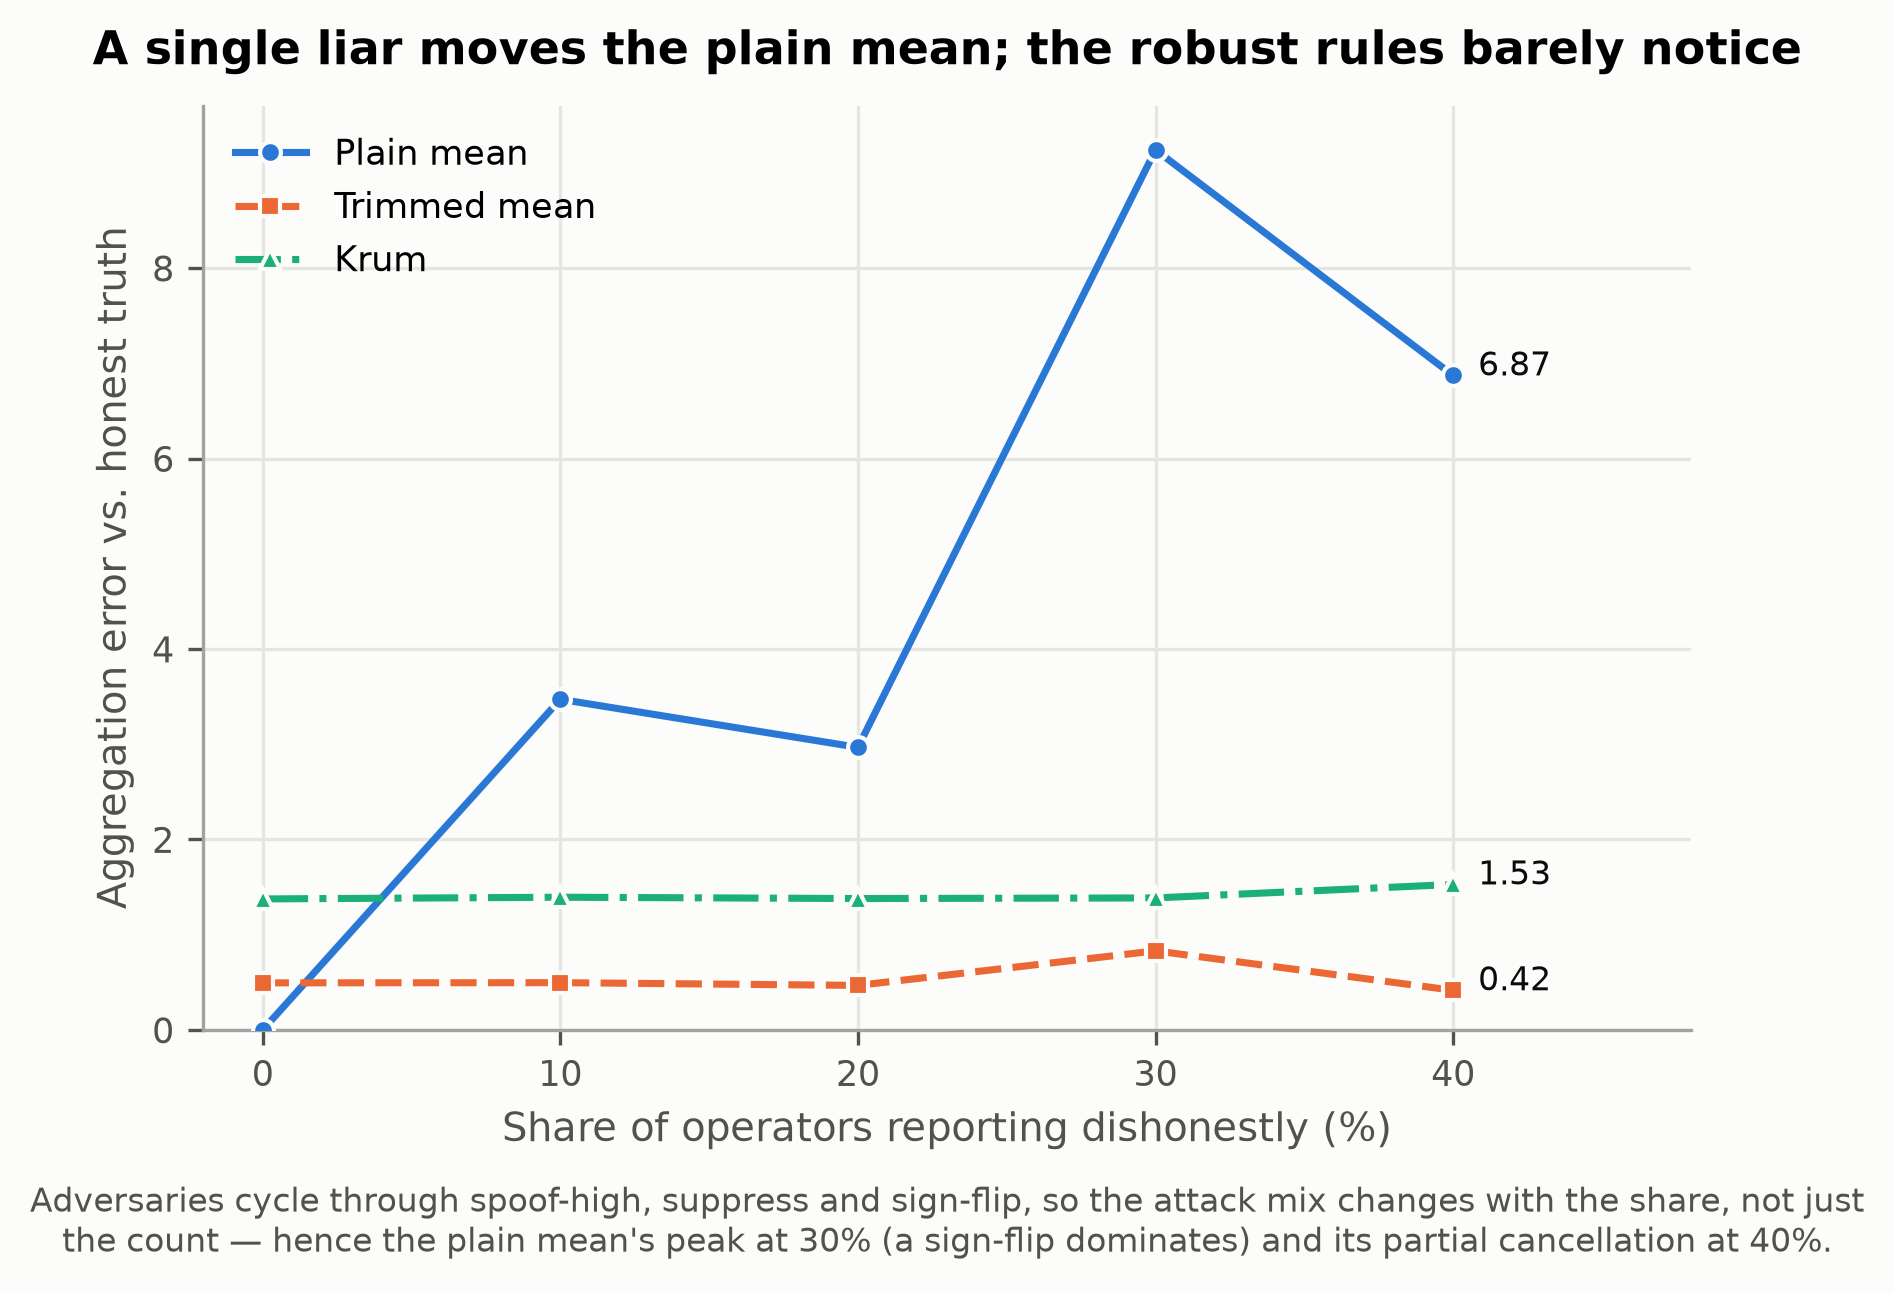

The data file committed next to this chart (first rows):
adversary_fraction, mean_error, trimmed_mean_error, krum_error
0.00, 0.0000, 0.4939, 1.375
0.10, 3.471, 0.4960, 1.393
0.20, 2.967, 0.4674, 1.379
0.30, 9.241, 0.8299, 1.386
0.40, 6.872, 0.4158, 1.528
